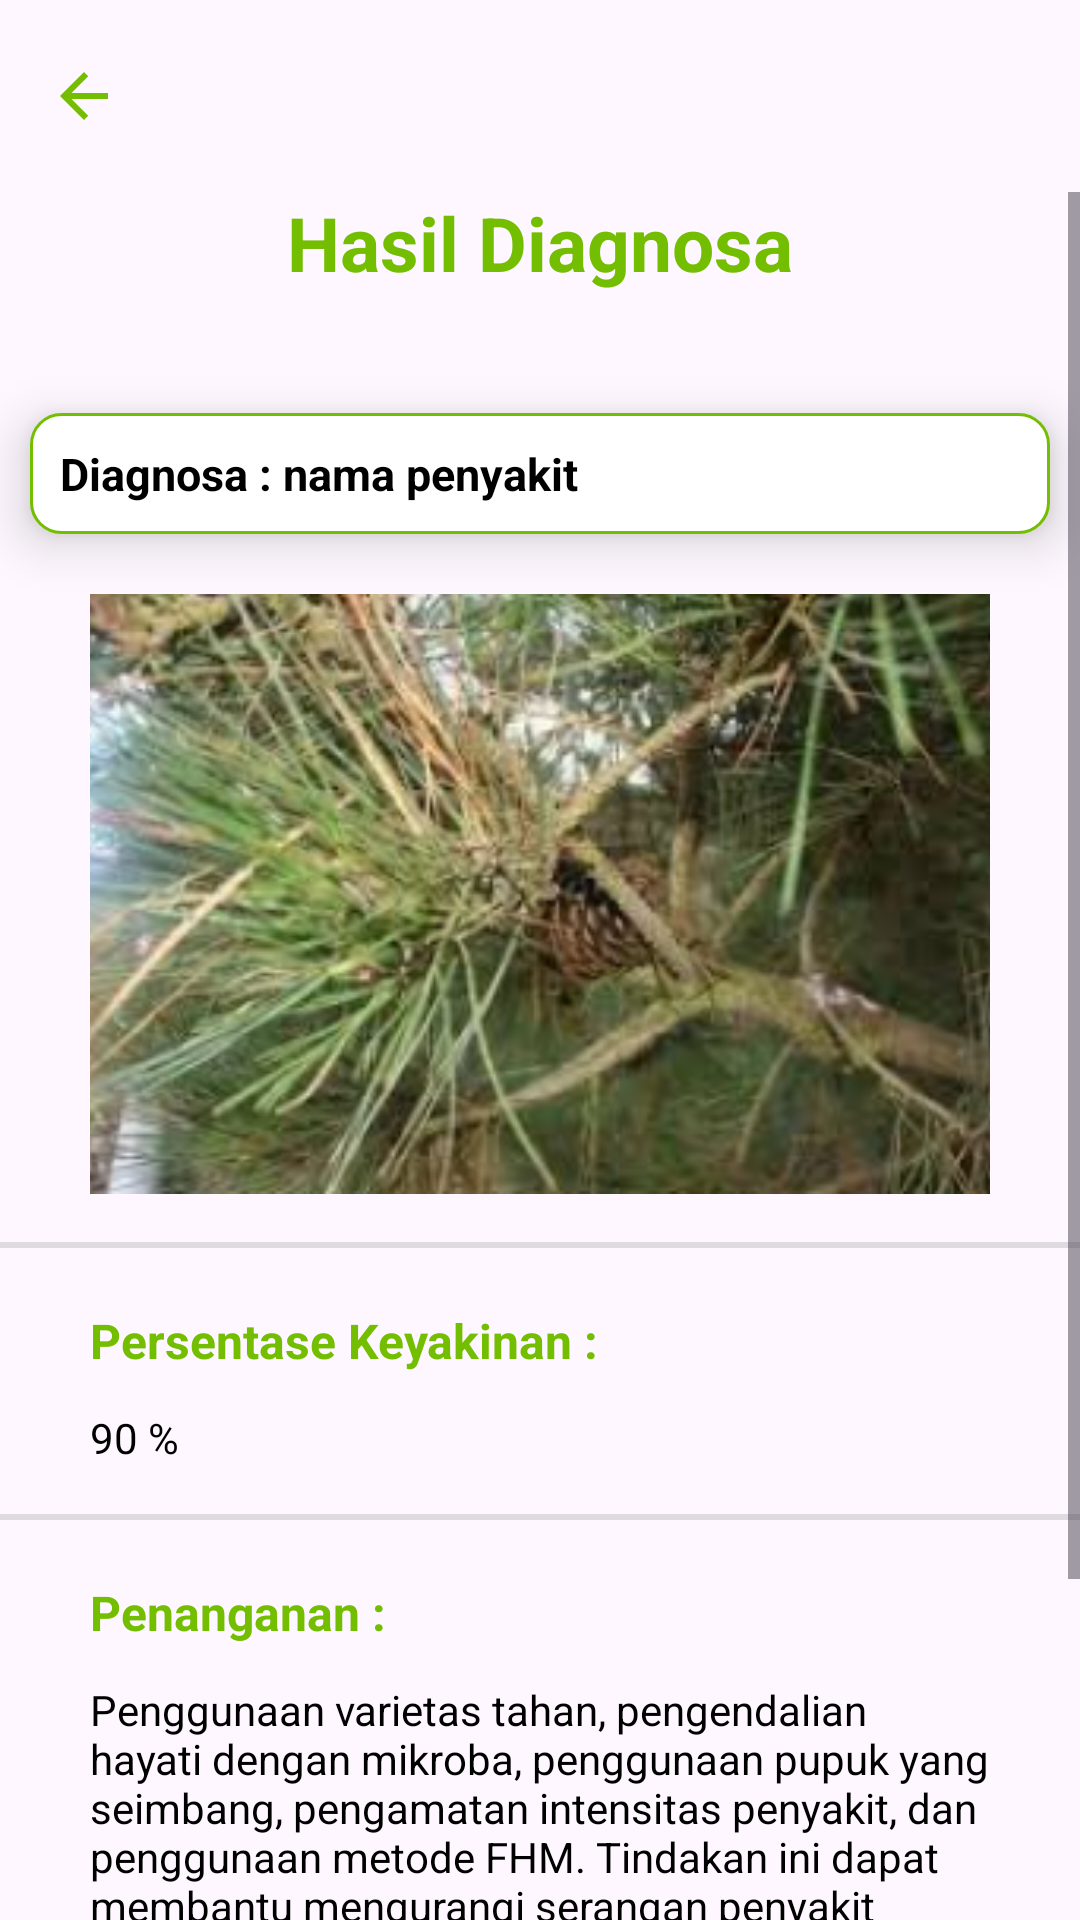

The Android layout XML behind this screen, and the referenced resources:
<!-- AndroidManifest.xml: application theme Theme.MyApplication -->
<!-- res/layout/activity_hasil_diagnosa.xml -->
<?xml version="1.0" encoding="utf-8"?>
<LinearLayout xmlns:android="http://schemas.android.com/apk/res/android"
    xmlns:app="http://schemas.android.com/apk/res-auto"
    xmlns:tools="http://schemas.android.com/tools"
    android:layout_width="match_parent"
    android:layout_height="match_parent"
    android:orientation="vertical">

    <androidx.appcompat.widget.Toolbar
        android:id="@+id/hasil_diagnosa_tlbr"
        android:layout_width="match_parent"
        android:layout_height="wrap_content"
        android:minHeight="?attr/actionBarSize"
        android:theme="?attr/actionBarTheme"
        app:navigationIcon="@drawable/ic_back_green" />

    <ScrollView

        android:layout_width="match_parent"
        android:layout_height="match_parent"
        android:fillViewport="true">

        <LinearLayout
            android:layout_width="match_parent"
            android:layout_height="wrap_content"
            android:orientation="vertical">

            <TextView
                android:id="@+id/textView21"
                android:layout_width="wrap_content"
                android:layout_height="wrap_content"
                android:layout_gravity="center"

                android:text="Hasil Diagnosa"
                android:textSize="25dp"
                android:textStyle="bold" />

            <LinearLayout
                android:id="@+id/linearLayout3"
                android:layout_width="match_parent"
                android:layout_height="wrap_content"
                android:layout_marginHorizontal="10dp"
                android:layout_marginTop="40dp"
                android:background="@drawable/bg_rounded_box"
                android:elevation="10dp"
                android:orientation="horizontal"
                android:padding="10dp"
                app:layout_constraintEnd_toEndOf="parent"
                app:layout_constraintHorizontal_bias="0.42"
                app:layout_constraintStart_toStartOf="parent"
                app:layout_constraintTop_toBottomOf="@+id/textView21">

                <TextView
                    android:id="@+id/textView22"
                    android:layout_width="wrap_content"
                    android:layout_height="wrap_content"
                    android:text="Diagnosa : "
                    android:textColor="@color/black"
                    android:textSize="15dp"
                    android:textStyle="bold"
                    tools:layout_editor_absoluteX="90dp"
                    tools:layout_editor_absoluteY="8dp" />

                <TextView
                    android:id="@+id/diagnosa_nama"
                    android:layout_width="wrap_content"
                    android:layout_height="wrap_content"
                    android:text="nama penyakit"
                    android:textColor="@color/black"
                    android:textSize="15dp"
                    android:textStyle="bold"
                    tools:layout_editor_absoluteX="90dp"
                    tools:layout_editor_absoluteY="8dp" />

            </LinearLayout>

            <ImageView
                android:id="@+id/diagnosa_gambar"
                android:layout_width="300dp"
                android:layout_height="200dp"
                android:layout_gravity="center"
                android:layout_marginTop="20dp"
                android:scaleType="centerCrop"
                app:layout_constraintEnd_toEndOf="parent"
                app:layout_constraintStart_toStartOf="parent"
                app:layout_constraintTop_toBottomOf="@+id/linearLayout3"
                app:srcCompat="@drawable/img_pest" />

            <View
                android:id="@+id/divider3"
                android:layout_width="match_parent"
                android:layout_height="2dp"
                android:layout_marginTop="16dp"
                android:background="?android:attr/listDivider"
                app:layout_constraintEnd_toEndOf="parent"
                app:layout_constraintStart_toStartOf="parent"
                app:layout_constraintTop_toBottomOf="@+id/diagnosa_gambar" />

            <TextView
                android:id="@+id/textView24"
                android:layout_width="wrap_content"
                android:layout_height="wrap_content"
                android:layout_marginTop="20dp"
                android:paddingHorizontal="30dp"
                android:text="Persentase Keyakinan : "
                android:textSize="16dp"
                android:textStyle="bold" />

            <TextView
                android:id="@+id/diagnosa_persentasi"
                android:layout_width="wrap_content"
                android:layout_height="wrap_content"
                android:layout_marginTop="12dp"
                android:paddingHorizontal="30dp"
                android:text="90 %"
                android:textColor="@color/black" />

            <View
                android:id="@+id/divider4"
                android:layout_width="match_parent"
                android:layout_height="2dp"
                android:layout_marginTop="16dp"
                android:background="?android:attr/listDivider" />

            <TextView
                android:id="@+id/textView26"
                android:layout_width="wrap_content"
                android:layout_height="wrap_content"
                android:layout_marginTop="20dp"
                android:paddingHorizontal="30dp"
                android:text="Penanganan : "
                android:textSize="16dp"
                android:textStyle="bold" />

            <TextView
                android:id="@+id/diagnosa_penanganan"
                android:layout_width="wrap_content"
                android:layout_height="wrap_content"
                android:layout_marginTop="12dp"
                android:paddingHorizontal="30dp"
                android:text="Penggunaan varietas tahan, pengendalian hayati dengan mikroba, penggunaan pupuk yang seimbang, pengamatan intensitas penyakit, dan penggunaan metode FHM. Tindakan ini dapat membantu mengurangi serangan penyakit hawar daun, meningkatkan kesehatan tanaman, dan mengurangi kerugian yang disebabkan oleh penyakit tersebut."
                android:textColor="@color/black"
                app:layout_constraintEnd_toEndOf="parent"
                app:layout_constraintStart_toStartOf="parent"

                app:layout_constraintTop_toBottomOf="@+id/textView26" />

            <Button
                android:id="@+id/btn_ulangi"
                android:layout_width="wrap_content"
                android:layout_height="wrap_content"
                android:layout_gravity="center"
                android:layout_marginVertical="20dp"
                android:drawableLeft="@drawable/ic_ulang"
                android:drawablePadding="5dp"
                android:text="Ulangi" />


        </LinearLayout>


    </ScrollView>


</LinearLayout>
<!-- resources referenced by this layout -->
<resources>
  <color name="black">#FF000000</color>
  <!-- drawable bg_rounded_box (drawable) -->
  <?xml version="1.0" encoding="utf-8"?>
  <shape xmlns:android="http://schemas.android.com/apk/res/android">
      
      <solid android:color="#FFFFFF"/> 
  
      
      <corners android:radius="10dp"/> 
  
      
      <stroke
          android:width="1dp"
          android:color="#74BE01"/> 
  </shape>
  <!-- drawable ic_back_green (drawable) -->
  <vector xmlns:android="http://schemas.android.com/apk/res/android" android:autoMirrored="true" android:height="24dp" android:tint="#74BE01" android:viewportHeight="24" android:viewportWidth="24" android:width="24dp">
        
      <path android:fillColor="@android:color/white" android:pathData="M20,11H7.83l5.59,-5.59L12,4l-8,8 8,8 1.41,-1.41L7.83,13H20v-2z"/>
      
  </vector>
  <!-- drawable img_pest: png bitmap (drawable, 126306 bytes) -->
  <style name="Theme.MyApplication" parent="Base.Theme.MyApplication" />
  <style name="Base.Theme.MyApplication" parent="Theme.Material3.Light.NoActionBar">
          
          
          <item name="colorPrimary">@color/green</item>
          <item name="colorPrimaryVariant">#4E8000</item>
          <item name="colorSecondary">#777C6D</item>
          <item name="android:textColor">@color/green</item>
          <item name="navigationIconTint">#D0E9A9</item>
  
  
      </style>
  <color name="green">#74BE01</color>
</resources>
